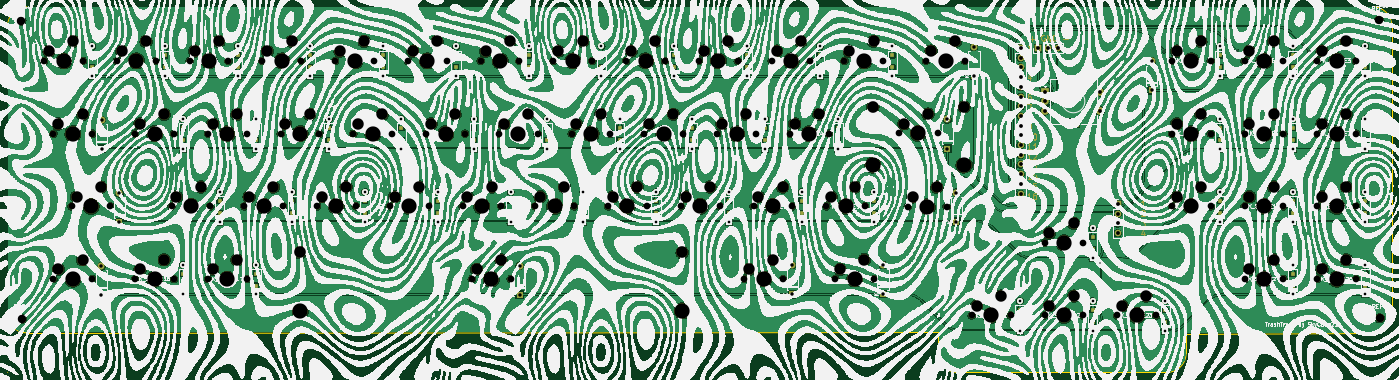
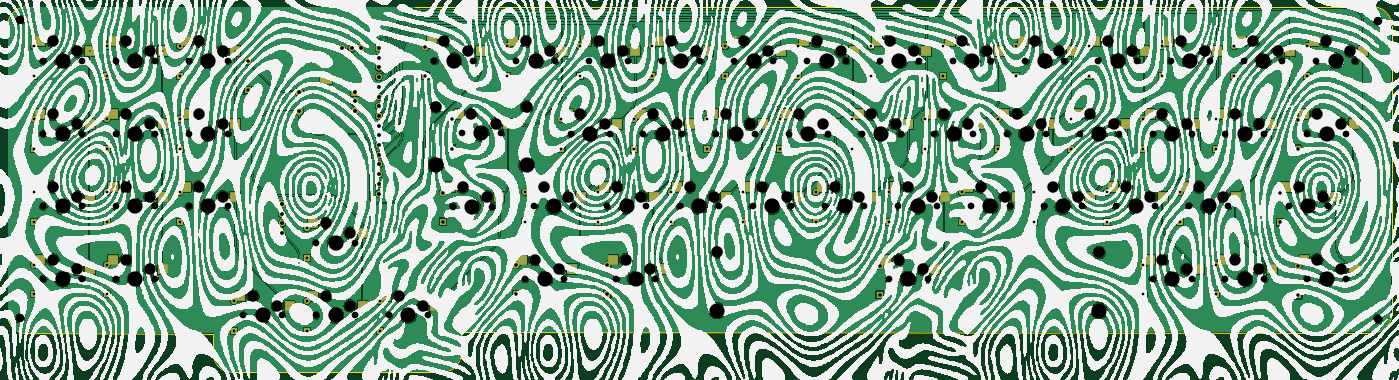
Circuit board: 11 layer files. Board 362.4 x 95.7 mm.
- bottom_copper: trashtruck.b-B_Cu.gbr (791322 bytes)
- bottom_mask: trashtruck.b-B_Mask.gbr (18254 bytes)
- paste: trashtruck.b-B_Paste.gbr (3540 bytes)
- bottom_silk: trashtruck.b-B_Silkscreen.gbr (3367671 bytes)
- outline: trashtruck.b-Edge_Cuts.gbr (1565 bytes)
- top_copper: trashtruck.b-F_Cu.gbr (775914 bytes)
- top_mask: trashtruck.b-F_Mask.gbr (33751 bytes)
- paste: trashtruck.b-F_Paste.gbr (3072 bytes)
- top_silk: trashtruck.b-F_Silkscreen.gbr (3508862 bytes)
- drill: trashtruck.b-NPTH.drl (5643 bytes)
- drill: trashtruck.b-PTH.drl (3137 bytes)

=== bottom_copper: trashtruck.b-B_Cu.gbr (791322 bytes, source omitted) ===
=== bottom_mask: trashtruck.b-B_Mask.gbr (18254 bytes, source omitted) ===
=== paste: trashtruck.b-B_Paste.gbr ===
G04 #@! TF.GenerationSoftware,KiCad,Pcbnew,7.0.1*
G04 #@! TF.CreationDate,2023-04-13T23:04:03-07:00*
G04 #@! TF.ProjectId,trashtruck.b,74726173-6874-4727-9563-6b2e622e6b69,rev?*
G04 #@! TF.SameCoordinates,Original*
G04 #@! TF.FileFunction,Paste,Bot*
G04 #@! TF.FilePolarity,Positive*
%FSLAX46Y46*%
G04 Gerber Fmt 4.6, Leading zero omitted, Abs format (unit mm)*
G04 Created by KiCad (PCBNEW 7.0.1) date 2023-04-13 23:04:03*
%MOMM*%
%LPD*%
G01*
G04 APERTURE LIST*
%ADD10R,2.550000X2.500000*%
G04 APERTURE END LIST*
D10*
X284230000Y-196600000D03*
X297157000Y-194060000D03*
X303280000Y-196600000D03*
X316207000Y-194060000D03*
X441392500Y-177550000D03*
X454319500Y-175010000D03*
X422342500Y-215650000D03*
X435269500Y-213110000D03*
X146117500Y-177550000D03*
X159044500Y-175010000D03*
X165167500Y-177550000D03*
X178094500Y-175010000D03*
X134265000Y-215660000D03*
X147192000Y-213120000D03*
X150880000Y-234700000D03*
X163807000Y-232160000D03*
X169930000Y-196600000D03*
X182857000Y-194060000D03*
X460442500Y-234700000D03*
X473369500Y-232160000D03*
X460442500Y-196600000D03*
X473369500Y-194060000D03*
X358025000Y-177520000D03*
X370952000Y-174980000D03*
X222317500Y-177550000D03*
X235244500Y-175010000D03*
X408055000Y-244225000D03*
X420982000Y-241685000D03*
X169930000Y-234700000D03*
X182857000Y-232160000D03*
X336617500Y-177550000D03*
X349544500Y-175010000D03*
X255655000Y-215650000D03*
X268582000Y-213110000D03*
X353205000Y-215710000D03*
X366132000Y-213170000D03*
X279467500Y-177550000D03*
X292394500Y-175010000D03*
X129502500Y-196610000D03*
X142429500Y-194070000D03*
X322330000Y-196600000D03*
X335257000Y-194060000D03*
X389005000Y-225175000D03*
X401932000Y-222635000D03*
X239040000Y-234710000D03*
X251967000Y-232170000D03*
X331855000Y-215650000D03*
X344782000Y-213110000D03*
X208030000Y-196600000D03*
X220957000Y-194060000D03*
X350881250Y-196570000D03*
X363808250Y-194030000D03*
X422342500Y-177550000D03*
X435269500Y-175010000D03*
X441392500Y-215650000D03*
X454319500Y-213110000D03*
X293755000Y-215650000D03*
X306682000Y-213110000D03*
X265180000Y-196600000D03*
X278107000Y-194060000D03*
X179455000Y-215650000D03*
X192382000Y-213110000D03*
X217555000Y-215650000D03*
X230482000Y-213110000D03*
X203267500Y-177550000D03*
X216194500Y-175010000D03*
X241367500Y-177550000D03*
X254294500Y-175010000D03*
X310400000Y-234670000D03*
X323327000Y-232130000D03*
X441392500Y-196600000D03*
X454319500Y-194060000D03*
X298517500Y-177550000D03*
X311444500Y-175010000D03*
X317567500Y-177550000D03*
X330494500Y-175010000D03*
X460442500Y-215650000D03*
X473369500Y-213110000D03*
X389005000Y-244225000D03*
X401932000Y-241685000D03*
X369955000Y-244225000D03*
X382882000Y-241685000D03*
X312805000Y-215650000D03*
X325732000Y-213110000D03*
X460442500Y-177550000D03*
X473369500Y-175010000D03*
X227080000Y-196600000D03*
X240007000Y-194060000D03*
X236605000Y-215650000D03*
X249532000Y-213110000D03*
X160405000Y-215650000D03*
X173332000Y-213110000D03*
X184217500Y-177550000D03*
X197144500Y-175010000D03*
X198505000Y-215650000D03*
X211432000Y-213110000D03*
X246130000Y-196600000D03*
X259057000Y-194060000D03*
X127067500Y-177550000D03*
X139994500Y-175010000D03*
X422342500Y-196600000D03*
X435269500Y-194060000D03*
X274705000Y-215650000D03*
X287632000Y-213110000D03*
X334212500Y-234670000D03*
X347139500Y-232130000D03*
X150880000Y-196600000D03*
X163807000Y-194060000D03*
X188980000Y-196600000D03*
X201907000Y-194060000D03*
X129502500Y-234710000D03*
X142429500Y-232170000D03*
X260417500Y-177550000D03*
X273344500Y-175010000D03*
X441392500Y-234700000D03*
X454319500Y-232160000D03*
M02*

=== bottom_silk: trashtruck.b-B_Silkscreen.gbr (3367671 bytes, source omitted) ===
=== outline: trashtruck.b-Edge_Cuts.gbr ===
G04 #@! TF.GenerationSoftware,KiCad,Pcbnew,7.0.1*
G04 #@! TF.CreationDate,2023-04-13T23:04:03-07:00*
G04 #@! TF.ProjectId,trashtruck.b,74726173-6874-4727-9563-6b2e622e6b69,rev?*
G04 #@! TF.SameCoordinates,Original*
G04 #@! TF.FileFunction,Profile,NP*
%FSLAX46Y46*%
G04 Gerber Fmt 4.6, Leading zero omitted, Abs format (unit mm)*
G04 Created by KiCad (PCBNEW 7.0.1) date 2023-04-13 23:04:03*
%MOMM*%
%LPD*%
G01*
G04 APERTURE LIST*
G04 #@! TA.AperFunction,Profile*
%ADD10C,0.200000*%
G04 #@! TD*
G04 APERTURE END LIST*
D10*
X476940491Y-251500862D02*
G75*
G03*
X481939562Y-246500491I-891J4999962D01*
G01*
X119500440Y-246316482D02*
X119507061Y-170944561D01*
X119500480Y-246316482D02*
G75*
G03*
X124503518Y-251316919I4999920J-518D01*
G01*
X423095847Y-261670777D02*
G75*
G03*
X428095075Y-256665850I-747J4999977D01*
G01*
X428095075Y-256665850D02*
X428090000Y-251510000D01*
X119507501Y-261670000D02*
G75*
G03*
X119507501Y-261670000I-1J0D01*
G01*
X481933000Y-170944562D02*
G75*
G03*
X476932938Y-165945000I-5000100J-538D01*
G01*
X481932938Y-170944562D02*
X481939562Y-246500491D01*
X124507061Y-165945000D02*
X476932938Y-165945000D01*
X423095847Y-261670771D02*
X368190770Y-261679230D01*
X124507061Y-165944961D02*
G75*
G03*
X119507061Y-170944561I39J-5000039D01*
G01*
X124503518Y-251316920D02*
X363190000Y-251170000D01*
X363190000Y-251170000D02*
X363190000Y-256679230D01*
X481932501Y-261670000D02*
G75*
G03*
X481932501Y-261670000I-1J0D01*
G01*
X363189970Y-256679230D02*
G75*
G03*
X368190770Y-261679230I5000030J30D01*
G01*
X428090000Y-251510000D02*
X476940491Y-251500928D01*
M02*

=== top_copper: trashtruck.b-F_Cu.gbr (775914 bytes, source omitted) ===
=== top_mask: trashtruck.b-F_Mask.gbr (33751 bytes, source omitted) ===
=== paste: trashtruck.b-F_Paste.gbr ===
G04 #@! TF.GenerationSoftware,KiCad,Pcbnew,7.0.1*
G04 #@! TF.CreationDate,2023-04-13T23:04:03-07:00*
G04 #@! TF.ProjectId,trashtruck.b,74726173-6874-4727-9563-6b2e622e6b69,rev?*
G04 #@! TF.SameCoordinates,Original*
G04 #@! TF.FileFunction,Paste,Top*
G04 #@! TF.FilePolarity,Positive*
%FSLAX46Y46*%
G04 Gerber Fmt 4.6, Leading zero omitted, Abs format (unit mm)*
G04 Created by KiCad (PCBNEW 7.0.1) date 2023-04-13 23:04:03*
%MOMM*%
%LPD*%
G01*
G04 APERTURE LIST*
%ADD10R,1.200000X1.200000*%
G04 APERTURE END LIST*
D10*
X298815000Y-200845000D03*
X298815000Y-197695000D03*
X317865000Y-200845000D03*
X317865000Y-197695000D03*
X455977500Y-181795000D03*
X455977500Y-178645000D03*
X436927500Y-219895000D03*
X436927500Y-216745000D03*
X160702500Y-181795000D03*
X160702500Y-178645000D03*
X179752500Y-181795000D03*
X179752500Y-178645000D03*
X165465000Y-238945000D03*
X165465000Y-235795000D03*
X184515000Y-200845000D03*
X184515000Y-197695000D03*
X475027500Y-238945000D03*
X475027500Y-235795000D03*
X475027500Y-200845000D03*
X475027500Y-197695000D03*
X236902500Y-181795000D03*
X236902500Y-178645000D03*
X422640000Y-248470000D03*
X422640000Y-245320000D03*
X184515000Y-238945000D03*
X184515000Y-235795000D03*
X351202500Y-181795000D03*
X351202500Y-178645000D03*
X270240000Y-219895000D03*
X270240000Y-216745000D03*
X294052500Y-181795000D03*
X294052500Y-178645000D03*
X336915000Y-200845000D03*
X336915000Y-197695000D03*
X403590000Y-229420000D03*
X403590000Y-226270000D03*
X346440000Y-219895000D03*
X346440000Y-216745000D03*
X222615000Y-200845000D03*
X222615000Y-197695000D03*
X436927500Y-181795000D03*
X436927500Y-178645000D03*
X455977500Y-219895000D03*
X455977500Y-216745000D03*
X308340000Y-219895000D03*
X308340000Y-216745000D03*
X279765000Y-200845000D03*
X279765000Y-197695000D03*
X194040000Y-219895000D03*
X194040000Y-216745000D03*
X232140000Y-219895000D03*
X232140000Y-216745000D03*
X217852500Y-181795000D03*
X217852500Y-178645000D03*
X255952500Y-181795000D03*
X255952500Y-178645000D03*
X455977500Y-200845000D03*
X455977500Y-197695000D03*
X313102500Y-181795000D03*
X313102500Y-178645000D03*
X332152500Y-181795000D03*
X332152500Y-178645000D03*
X475027500Y-219895000D03*
X475027500Y-216745000D03*
X403590000Y-248470000D03*
X403590000Y-245320000D03*
X384540000Y-248470000D03*
X384540000Y-245320000D03*
X327390000Y-219895000D03*
X327390000Y-216745000D03*
X475027500Y-181795000D03*
X475027500Y-178645000D03*
X241665000Y-200845000D03*
X241665000Y-197695000D03*
X251190000Y-219895000D03*
X251190000Y-216745000D03*
X174990000Y-219895000D03*
X174990000Y-216745000D03*
X198802500Y-181795000D03*
X198802500Y-178645000D03*
X213090000Y-219895000D03*
X213090000Y-216745000D03*
X260715000Y-200845000D03*
X260715000Y-197695000D03*
X141652500Y-181795000D03*
X141652500Y-178645000D03*
X436927500Y-200845000D03*
X436927500Y-197695000D03*
X289290000Y-219895000D03*
X289290000Y-216745000D03*
X165465000Y-200845000D03*
X165465000Y-197695000D03*
X203565000Y-200845000D03*
X203565000Y-197695000D03*
X275002500Y-181795000D03*
X275002500Y-178645000D03*
X455977500Y-238945000D03*
X455977500Y-235795000D03*
M02*

=== top_silk: trashtruck.b-F_Silkscreen.gbr (3508862 bytes, source omitted) ===
=== drill: trashtruck.b-NPTH.drl ===
M48
; DRILL file {KiCad 7.0.1} date Thu Apr 13 23:03:59 2023
; FORMAT={-:-/ absolute / metric / decimal}
; #@! TF.CreationDate,2023-04-13T23:03:59-07:00
; #@! TF.GenerationSoftware,Kicad,Pcbnew,7.0.1
; #@! TF.FileFunction,NonPlated,1,2,NPTH
FMAT,2
METRIC
; #@! TA.AperFunction,NonPlated,NPTH,ComponentDrill
T1C1.750
; #@! TA.AperFunction,NonPlated,NPTH,ComponentDrill
T2C2.200
; #@! TA.AperFunction,NonPlated,NPTH,ComponentDrill
T3C3.000
; #@! TA.AperFunction,NonPlated,NPTH,ComponentDrill
T4C3.048
; #@! TA.AperFunction,NonPlated,NPTH,ComponentDrill
T5C3.988
%
G90
G05
T1
X129.072Y-180.09
X131.507Y-199.15
X131.507Y-237.25
X136.27Y-218.2
X139.232Y-180.09
X141.667Y-199.15
X141.667Y-237.25
X146.43Y-218.2
X148.123Y-180.09
X152.885Y-199.14
X152.885Y-237.24
X158.282Y-180.09
X162.41Y-218.19
X163.045Y-199.14
X163.045Y-237.24
X167.172Y-180.09
X171.935Y-199.14
X171.935Y-237.24
X172.57Y-218.19
X177.332Y-180.09
X181.46Y-218.19
X182.095Y-199.14
X182.095Y-237.24
X186.222Y-180.09
X190.985Y-199.14
X191.62Y-218.19
X196.382Y-180.09
X200.51Y-218.19
X201.145Y-199.14
X205.272Y-180.09
X210.035Y-199.14
X210.67Y-218.19
X215.432Y-180.09
X219.56Y-218.19
X220.195Y-199.14
X224.322Y-180.09
X229.085Y-199.14
X229.72Y-218.19
X234.482Y-180.09
X238.61Y-218.19
X239.245Y-199.14
X241.045Y-237.25
X243.373Y-180.09
X248.135Y-199.14
X248.77Y-218.19
X251.205Y-237.25
X253.532Y-180.09
X257.66Y-218.19
X258.295Y-199.14
X262.423Y-180.09
X267.185Y-199.14
X267.82Y-218.19
X272.582Y-180.09
X276.71Y-218.19
X277.345Y-199.14
X281.472Y-180.09
X286.235Y-199.14
X286.87Y-218.19
X291.632Y-180.09
X295.76Y-218.19
X296.395Y-199.14
X300.522Y-180.09
X305.285Y-199.14
X305.92Y-218.19
X310.683Y-180.09
X312.405Y-237.21
X314.81Y-218.19
X315.445Y-199.14
X319.572Y-180.09
X322.565Y-237.21
X324.335Y-199.14
X324.97Y-218.19
X329.732Y-180.09
X333.86Y-218.19
X334.495Y-199.14
X336.217Y-237.21
X338.623Y-180.09
X344.02Y-218.19
X346.377Y-237.21
X348.782Y-180.09
X352.886Y-199.11
X355.21Y-218.25
X360.03Y-180.06
X363.046Y-199.11
X365.37Y-218.25
X370.19Y-180.06
X371.96Y-246.765
X382.12Y-246.765
X391.01Y-227.715
X391.01Y-246.765
X401.17Y-227.715
X401.17Y-246.765
X410.06Y-246.765
X420.22Y-246.765
X424.347Y-180.09
X424.347Y-199.14
X424.347Y-218.19
X434.507Y-180.09
X434.507Y-199.14
X434.507Y-218.19
X443.397Y-180.09
X443.397Y-199.14
X443.397Y-218.19
X443.397Y-237.24
X453.558Y-180.09
X453.558Y-199.14
X453.558Y-218.19
X453.558Y-237.24
X462.447Y-180.09
X462.447Y-199.14
X462.447Y-218.19
X462.447Y-237.24
X472.607Y-180.09
X472.607Y-199.14
X472.607Y-218.19
X472.607Y-237.24
T2
X123.1Y-169.56
X123.18Y-247.61
X478.69Y-169.43
X478.77Y-247.48
T3
X130.343Y-177.55
X132.778Y-196.61
X132.778Y-234.71
X136.692Y-175.01
X137.54Y-215.66
X139.127Y-194.07
X139.127Y-232.17
X143.89Y-213.12
X149.392Y-177.55
X154.155Y-196.6
X154.155Y-234.7
X155.743Y-175.01
X160.505Y-194.06
X160.505Y-232.16
X163.68Y-215.65
X168.442Y-177.55
X170.03Y-213.11
X173.205Y-196.6
X173.205Y-234.7
X174.792Y-175.01
X179.555Y-194.06
X179.555Y-232.16
X182.73Y-215.65
X187.492Y-177.55
X189.08Y-213.11
X192.255Y-196.6
X193.843Y-175.01
X198.605Y-194.06
X201.78Y-215.65
X206.542Y-177.55
X208.13Y-213.11
X211.305Y-196.6
X212.892Y-175.01
X217.655Y-194.06
X220.83Y-215.65
X225.593Y-177.55
X227.18Y-213.11
X230.355Y-196.6
X231.942Y-175.01
X236.705Y-194.06
X239.88Y-215.65
X242.315Y-234.71
X244.642Y-177.55
X246.23Y-213.11
X248.665Y-232.17
X249.405Y-196.6
X250.992Y-175.01
X255.755Y-194.06
X258.93Y-215.65
X263.692Y-177.55
X265.28Y-213.11
X268.455Y-196.6
X270.042Y-175.01
X274.805Y-194.06
X277.98Y-215.65
X282.743Y-177.55
X284.33Y-213.11
X287.505Y-196.6
X289.092Y-175.01
X293.855Y-194.06
X297.03Y-215.65
X301.792Y-177.55
X303.38Y-213.11
X306.555Y-196.6
X308.142Y-175.01
X312.905Y-194.06
X313.675Y-234.67
X316.08Y-215.65
X320.025Y-232.13
X320.842Y-177.55
X322.43Y-213.11
X325.605Y-196.6
X327.192Y-175.01
X331.955Y-194.06
X335.13Y-215.65
X337.488Y-234.67
X339.892Y-177.55
X341.48Y-213.11
X343.837Y-232.13
X346.243Y-175.01
X354.156Y-196.57
X356.48Y-215.71
X360.506Y-194.03
X361.3Y-177.52
X362.83Y-213.17
X367.65Y-174.98
X373.23Y-244.225
X379.58Y-241.685
X392.28Y-225.175
X392.28Y-244.225
X398.63Y-222.635
X398.63Y-241.685
X411.33Y-244.225
X417.68Y-241.685
X425.618Y-177.55
X425.618Y-196.6
X425.618Y-215.65
X431.967Y-175.01
X431.967Y-194.06
X431.967Y-213.11
X444.667Y-177.55
X444.667Y-196.6
X444.667Y-215.65
X444.667Y-234.7
X451.017Y-175.01
X451.017Y-194.06
X451.017Y-213.11
X451.017Y-232.16
X463.717Y-177.55
X463.717Y-196.6
X463.717Y-215.65
X463.717Y-234.7
X470.067Y-175.01
X470.067Y-194.06
X470.067Y-213.11
X470.067Y-232.16
T4
X196.125Y-230.265
X296.125Y-230.265
X346.028Y-192.125
X369.904Y-192.125
T5
X134.153Y-180.09
X136.588Y-199.15
X136.588Y-237.25
X141.35Y-218.2
X153.202Y-180.09
X157.965Y-199.14
X157.965Y-237.24
X167.49Y-218.19
X172.252Y-180.09
X177.015Y-199.14
X177.015Y-237.24
X186.54Y-218.19
X191.302Y-180.09
X196.065Y-199.14
X196.125Y-245.505
X205.59Y-218.19
X210.352Y-180.09
X215.115Y-199.14
X224.64Y-218.19
X229.403Y-180.09
X234.165Y-199.14
X243.69Y-218.19
X246.125Y-237.25
X248.452Y-180.09
X253.215Y-199.14
X262.74Y-218.19
X267.502Y-180.09
X272.265Y-199.14
X281.79Y-218.19
X286.553Y-180.09
X291.315Y-199.14
X296.125Y-245.505
X300.84Y-218.19
X305.602Y-180.09
X310.365Y-199.14
X317.485Y-237.21
X319.89Y-218.19
X324.652Y-180.09
X329.415Y-199.14
X338.94Y-218.19
X341.297Y-237.21
X343.702Y-180.09
X346.028Y-207.365
X357.966Y-199.11
X360.29Y-218.25
X365.11Y-180.06
X369.904Y-207.365
X377.04Y-246.765
X396.09Y-227.715
X396.09Y-246.765
X415.14Y-246.765
X429.427Y-180.09
X429.427Y-199.14
X429.427Y-218.19
X448.477Y-180.09
X448.477Y-199.14
X448.477Y-218.19
X448.477Y-237.24
X467.527Y-180.09
X467.527Y-199.14
X467.527Y-218.19
X467.527Y-237.24
T0
M30

=== drill: trashtruck.b-PTH.drl ===
M48
; DRILL file {KiCad 7.0.1} date Thu Apr 13 23:03:59 2023
; FORMAT={-:-/ absolute / metric / decimal}
; #@! TF.CreationDate,2023-04-13T23:03:59-07:00
; #@! TF.GenerationSoftware,Kicad,Pcbnew,7.0.1
; #@! TF.FileFunction,Plated,1,2,PTH
FMAT,2
METRIC
; #@! TA.AperFunction,Plated,PTH,ViaDrill
T1C0.400
; #@! TA.AperFunction,Plated,PTH,ComponentDrill
T2C0.700
; #@! TA.AperFunction,Plated,PTH,ComponentDrill
T3C0.900
; #@! TA.AperFunction,Plated,PTH,ComponentDrill
T4C1.000
; #@! TA.AperFunction,Plated,PTH,ComponentDrill
T5C1.500
%
G90
G05
T1
X405.62Y-233.13
X422.342Y-177.55
X441.392Y-177.55
X460.442Y-177.55
T2
X141.653Y-176.32
X141.653Y-184.12
X160.702Y-176.32
X160.702Y-184.12
X165.465Y-195.37
X165.465Y-203.17
X165.465Y-233.47
X165.465Y-241.27
X174.99Y-214.42
X174.99Y-222.22
X179.752Y-176.32
X179.752Y-184.12
X184.515Y-195.37
X184.515Y-203.17
X184.515Y-233.47
X184.515Y-241.27
X194.04Y-214.42
X194.04Y-222.22
X198.802Y-176.32
X198.802Y-184.12
X203.565Y-195.37
X203.565Y-203.17
X213.09Y-214.42
X213.09Y-222.22
X217.852Y-176.32
X217.852Y-184.12
X222.615Y-195.37
X222.615Y-203.17
X232.14Y-214.42
X232.14Y-222.22
X236.903Y-176.32
X236.903Y-184.12
X241.665Y-195.37
X241.665Y-203.17
X251.19Y-214.42
X251.19Y-222.22
X255.952Y-176.32
X255.952Y-184.12
X260.715Y-195.37
X260.715Y-203.17
X270.24Y-214.42
X270.24Y-222.22
X275.002Y-176.32
X275.002Y-184.12
X279.765Y-195.37
X279.765Y-203.17
X289.29Y-214.42
X289.29Y-222.22
X294.053Y-176.32
X294.053Y-184.12
X298.815Y-195.37
X298.815Y-203.17
X308.34Y-214.42
X308.34Y-222.22
X313.102Y-176.32
X313.102Y-184.12
X317.865Y-195.37
X317.865Y-203.17
X327.39Y-214.42
X327.39Y-222.22
X332.152Y-176.32
X332.152Y-184.12
X336.915Y-195.37
X336.915Y-203.17
X346.44Y-214.42
X346.44Y-222.22
X351.202Y-176.32
X351.202Y-184.12
X384.54Y-242.995
X384.54Y-250.795
X403.59Y-223.945
X403.59Y-231.745
X403.59Y-242.995
X403.59Y-250.795
X422.64Y-242.995
X422.64Y-250.795
X436.927Y-176.32
X436.927Y-184.12
X436.927Y-195.37
X436.927Y-203.17
X436.927Y-214.42
X436.927Y-222.22
X455.977Y-176.32
X455.977Y-184.12
X455.977Y-195.37
X455.977Y-203.17
X455.977Y-214.42
X455.977Y-222.22
X455.977Y-233.47
X455.977Y-241.27
X475.027Y-176.32
X475.027Y-184.12
X475.027Y-195.37
X475.027Y-203.17
X475.027Y-214.42
X475.027Y-222.22
X475.027Y-233.47
X475.027Y-241.27
T3
X144.02Y-233.9
X144.02Y-241.52
X144.14Y-195.53
X144.14Y-203.15
X148.78Y-214.79
X148.78Y-222.41
X253.59Y-233.72
X253.59Y-241.34
X324.93Y-233.58
X324.93Y-241.2
X348.73Y-233.54
X348.73Y-241.16
X365.58Y-195.45
X365.58Y-203.07
X367.94Y-214.58
X367.94Y-222.2
X372.54Y-176.41
X372.54Y-184.03
X419.05Y-180.25
X419.05Y-187.87
T4
X384.74Y-176.76
X384.74Y-179.3
X384.74Y-181.84
X384.74Y-184.38
X384.74Y-186.92
X384.74Y-189.46
X384.74Y-192.0
X384.74Y-194.54
X384.74Y-197.08
X384.74Y-199.62
X384.74Y-202.16
X384.74Y-204.7
X384.74Y-207.24
X384.74Y-209.78
X384.74Y-212.32
X384.74Y-214.86
X389.35Y-176.83
X391.08Y-188.21
X391.08Y-190.71
X391.08Y-193.21
X391.89Y-176.83
X394.43Y-176.83
X405.58Y-188.21
X405.58Y-193.21
X410.15Y-217.61
X410.15Y-220.15
X410.15Y-222.69
X410.15Y-225.23
T5
G00X397.93Y-185.11
M15
G01X399.23Y-185.11
M16
G05
G00X397.93Y-196.31
M15
G01X399.23Y-196.31
M16
G05
T0
M30
